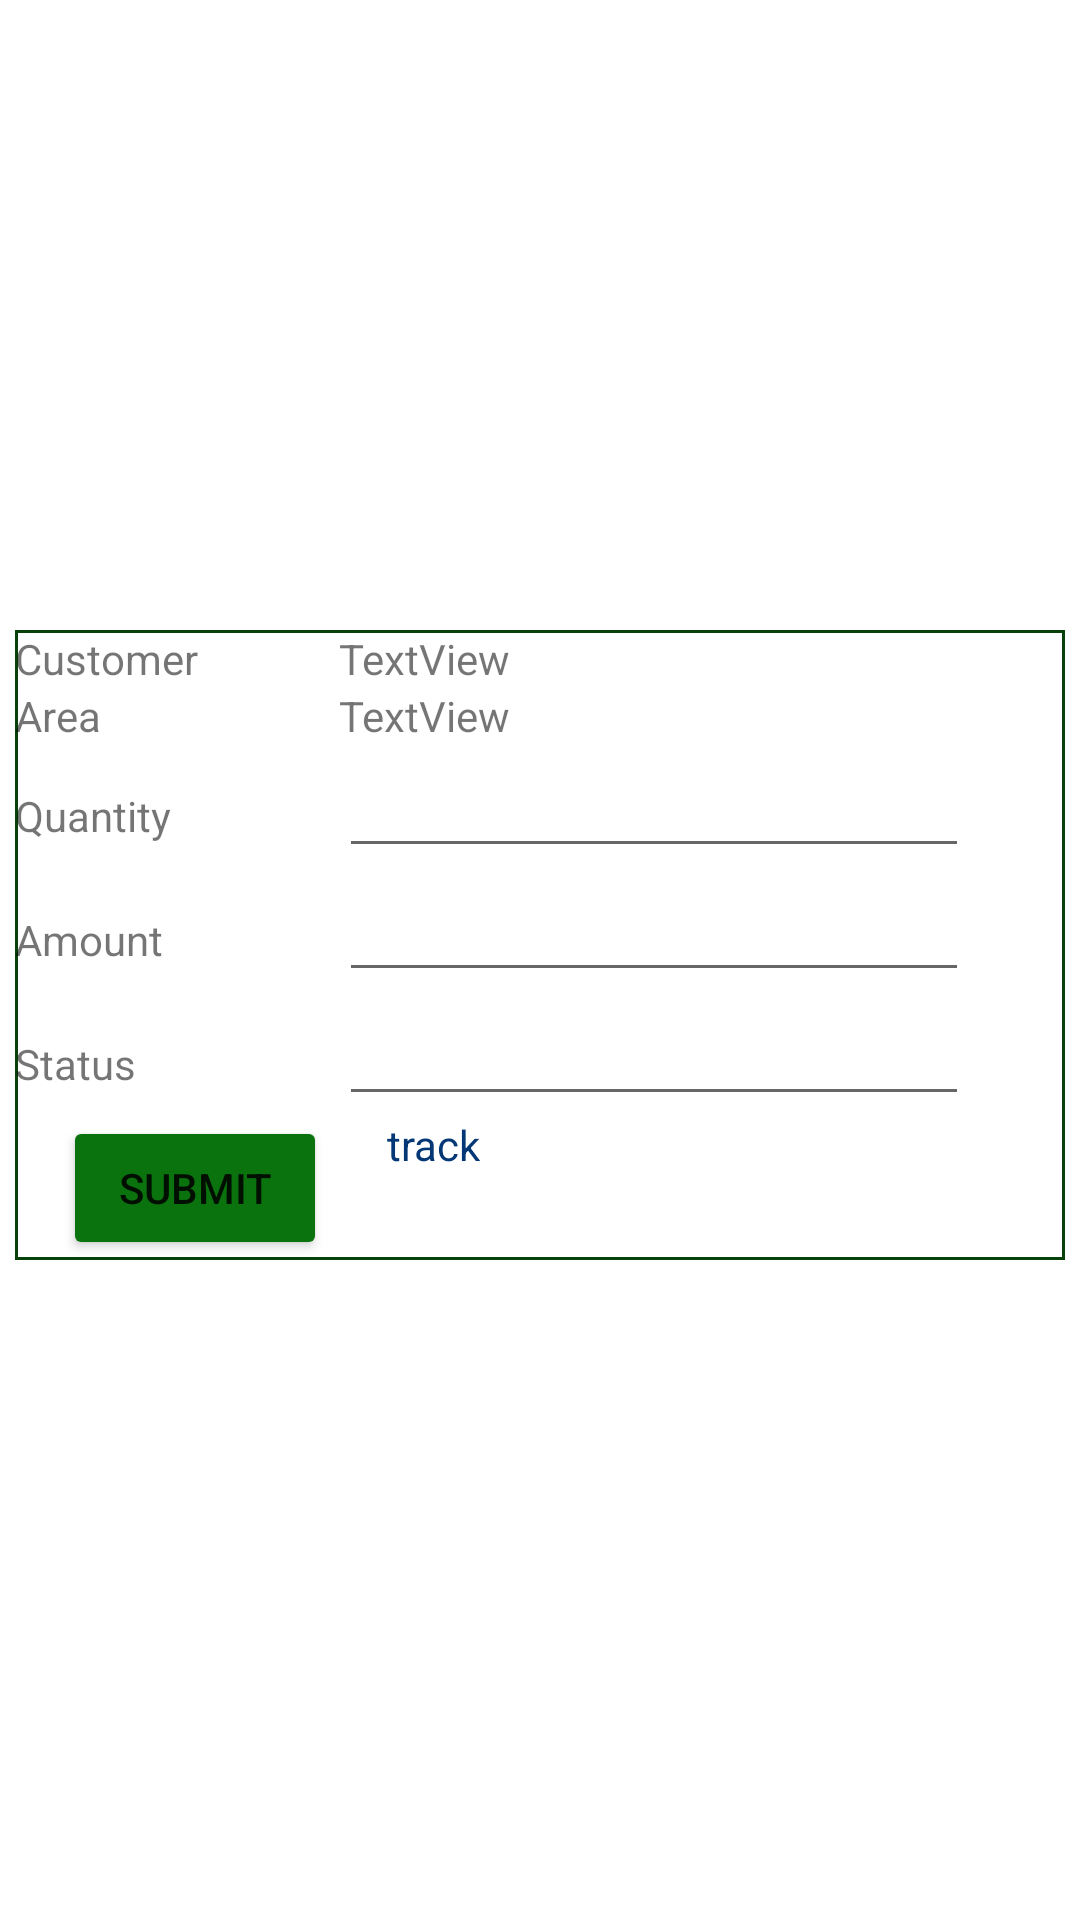

Layout XML and referenced resources for this Android screen:
<!-- AndroidManifest.xml: application theme Theme.GreenPlanet -->
<!-- res/layout/activity_cash_entry.xml -->
<?xml version="1.0" encoding="utf-8"?>
    <LinearLayout xmlns:android="http://schemas.android.com/apk/res/android"
        xmlns:app="http://schemas.android.com/apk/res-auto"
        android:layout_width="match_parent"
        android:layout_height="match_parent"
        android:orientation="vertical"
    android:gravity="center">
    <TableLayout
        android:layout_width="350dp"
        android:layout_marginLeft="10dp"
        android:layout_marginTop="20dp"
        android:layout_height="wrap_content"
        android:layout_marginBottom="30dp"

        android:background="@drawable/border"
        android:layout_marginRight="10dp"
        android:gravity="center"
        >
        <TableRow
            android:layout_width="match_parent"
            android:layout_height="wrap_content">

            <TextView
                android:id="@+id/textView31"
                android:layout_width="80dp"
                android:layout_height="wrap_content"
                android:text="Customer" />

            <TextView
                android:id="@+id/textView44"
                android:layout_width="wrap_content"
                android:layout_height="match_parent"
                android:text="TextView" />

        </TableRow>

        <TableRow
            android:layout_width="match_parent"
            android:layout_height="wrap_content">

            <TextView
                android:id="@+id/textView34"
                android:layout_width="80dp"
                android:layout_height="wrap_content"
                android:text="Area" />

            <TextView
                android:id="@+id/textView45"
                android:layout_width="wrap_content"
                android:layout_height="wrap_content"
                android:text="TextView" />

        </TableRow>

        <TableRow
            android:layout_width="match_parent"
            android:layout_height="wrap_content">

            <TextView
                android:id="@+id/textView35"
                android:layout_width="80dp"
                android:layout_height="wrap_content"
                android:text="Quantity" />

            <EditText
                android:id="@+id/textView"
                android:layout_width="wrap_content"
                android:layout_height="wrap_content" />

        </TableRow>

        <TableRow
            android:layout_width="match_parent"
            android:layout_height="wrap_content">

            <TextView
                android:id="@+id/textView39"
                android:layout_width="80dp"
                android:layout_height="wrap_content"
                android:text="Amount" />

            <EditText
                android:id="@+id/amount"
                android:layout_width="wrap_content"
                android:layout_height="wrap_content"
                android:ems="10"
                android:inputType="textPersonName" />
        </TableRow>

        <TableRow
            android:layout_width="match_parent"
            android:layout_height="match_parent" >

            <TextView
                android:id="@+id/textView2"
                android:layout_width="wrap_content"
                android:layout_height="wrap_content"
                android:text="Status" />

            <EditText
                android:id="@+id/textView42"
                android:layout_width="wrap_content"
                android:layout_height="wrap_content"
                android:text="" />

        </TableRow>

        <TableRow
            android:layout_width="match_parent"
            android:layout_height="wrap_content"
            android:gravity="center">

            <Button
                android:id="@+id/button3"
                android:layout_width="wrap_content"
                android:layout_height="wrap_content"
                android:layout_marginRight="20dp"
                android:text="Submit"
                app:backgroundTint="#0A730E" />

            <TextView
                android:id="@+id/textView43"
                android:layout_width="wrap_content"
                android:layout_height="match_parent"
                android:text="track"
                android:textColor="#043775" />
        </TableRow>
    </TableLayout>
    </LinearLayout>
<!-- resources referenced by this layout -->
<resources>
  <!-- drawable border (drawable) -->
  <?xml version="1.0" encoding="utf-8"?>
  <shape
      xmlns:android="http://schemas.android.com/apk/res/android"
      android:shape= "rectangle">
      <solid android:color="#ffffff"/>
      <stroke android:width="1dp" android:color="#074209"
          />
  </shape>
  <style name="Theme.GreenPlanet" parent="Theme.MaterialComponents.DayNight.DarkActionBar">
          
          <item name="colorPrimary">@color/purple_500</item>
          <item name="colorPrimaryVariant">@color/purple_700</item>
          <item name="colorOnPrimary">@color/white</item>
          
          <item name="colorSecondary">@color/teal_200</item>
          <item name="colorSecondaryVariant">@color/teal_700</item>
          <item name="colorOnSecondary">@color/black</item>
          
          <item name="android:statusBarColor" tools:targetApi="l">?attr/colorPrimaryVariant</item>
          
      </style>
  <color name="purple_500">#07470A</color>
  <color name="purple_700">#30EA37</color>
  <color name="white">#FFFFFFFF</color>
  <color name="teal_200">#FF03DAC5</color>
  <color name="teal_700">#FF018786</color>
  <color name="black">#FF000000</color>
</resources>
